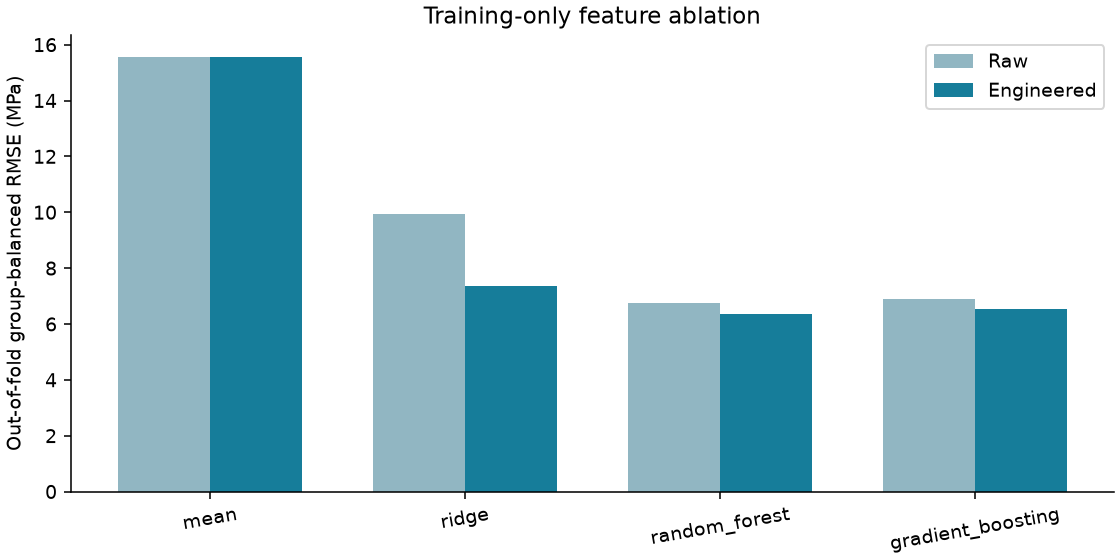

The data file committed next to this chart (first rows):
model, raw_cv_group_rmse, engineered_cv_group_rmse, engineered_minus_raw_mpa
mean, 15.56, 15.56, 0.0
ridge, 9.93, 7.344, -2.586
random_forest, 6.752, 6.359, -0.3931
gradient_boosting, 6.882, 6.531, -0.3508
